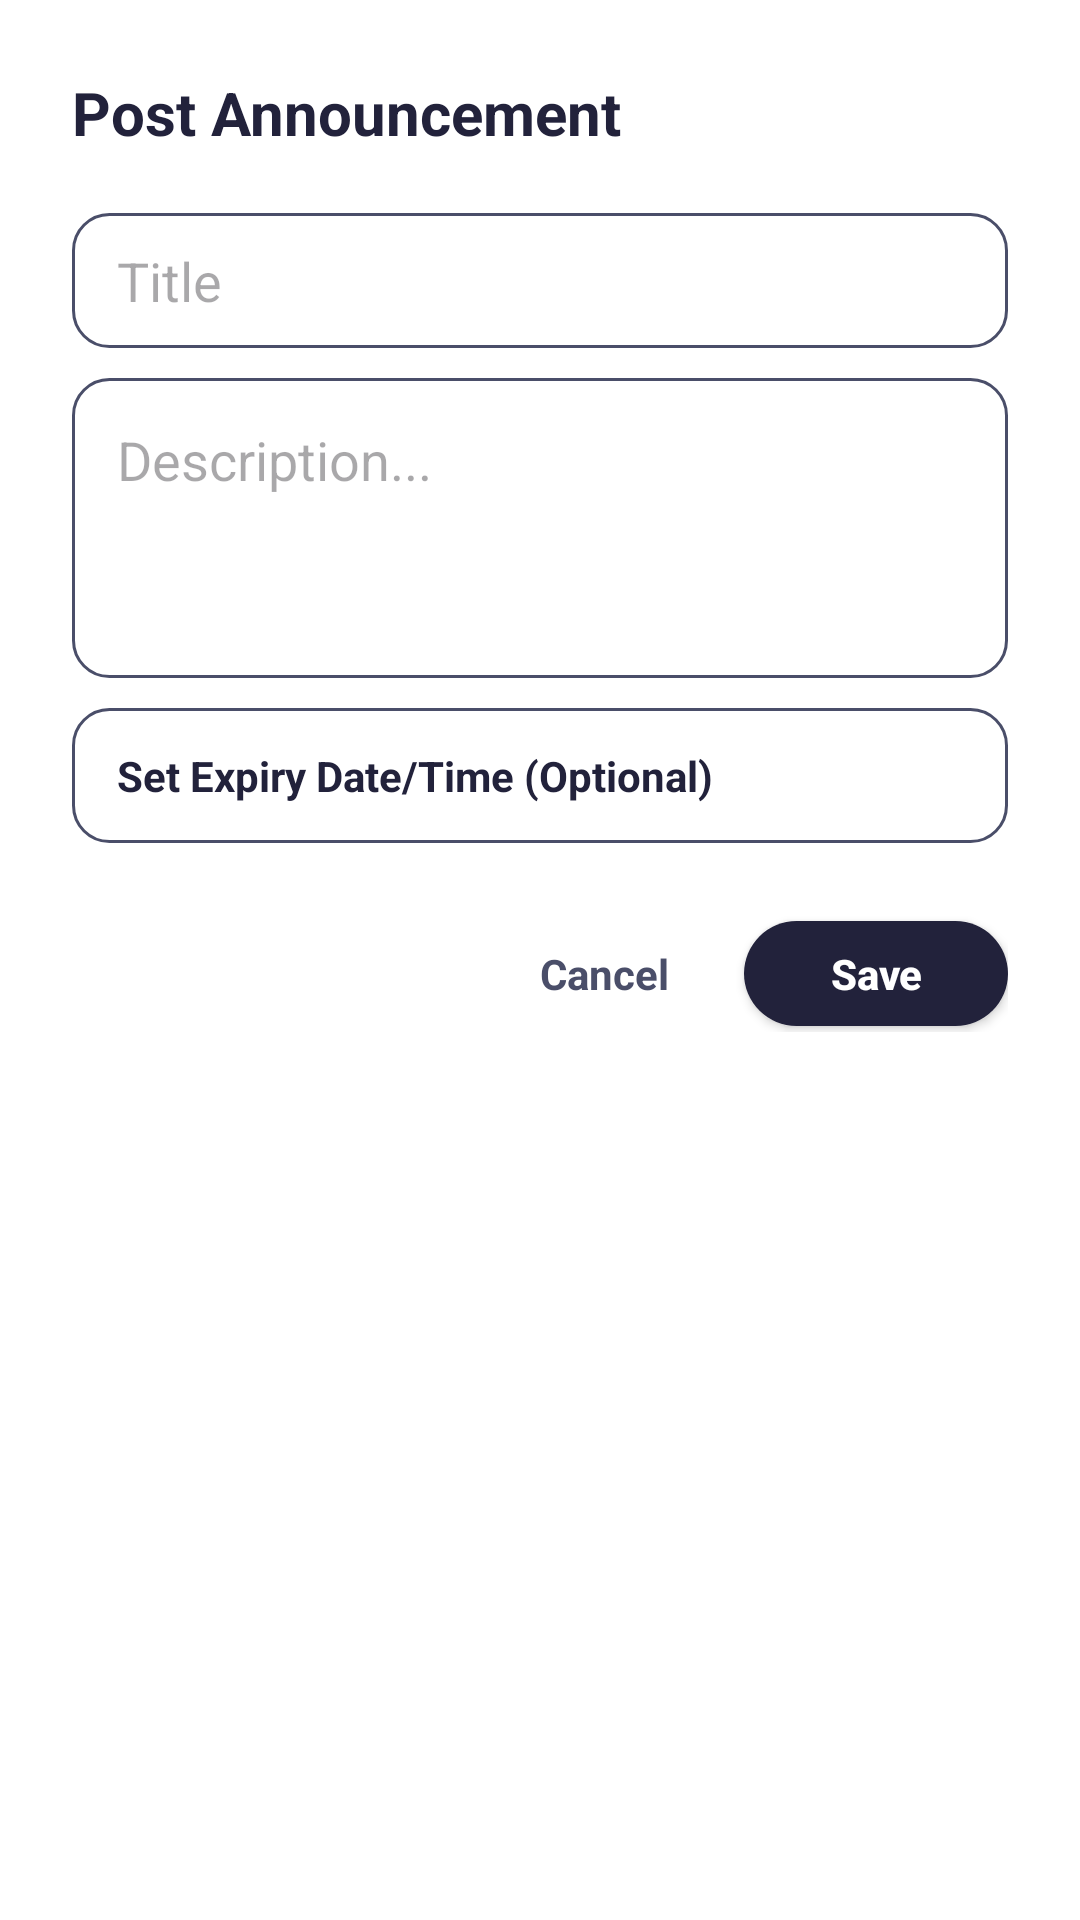

Produce the Android XML layout that renders to this screen, including the resource entries it uses.
<!-- AndroidManifest.xml: application theme Theme.TenantConnect -->
<!-- res/layout/dialog_post_announcement.xml -->
<?xml version="1.0" encoding="utf-8"?>
<LinearLayout xmlns:android="http://schemas.android.com/apk/res/android"
    android:layout_width="match_parent"
    android:layout_height="wrap_content"
    android:background="@color/white"
    android:orientation="vertical"
    android:padding="24dp">

    <TextView
        android:id="@+id/tv_dialog_title"
        android:layout_width="wrap_content"
        android:layout_height="wrap_content"
        android:text="Post Announcement"
        android:textColor="@color/navy"
        android:textSize="20sp"
        android:textStyle="bold" />

    <EditText
        android:id="@+id/et_announcement_title"
        android:layout_width="match_parent"
        android:layout_height="45dp"
        android:layout_marginTop="20dp"
        android:background="@drawable/bg_input_field"
        android:hint="Title"
        android:paddingHorizontal="15dp"
        android:textColor="@color/slate" />

    <EditText
        android:id="@+id/et_announcement_desc"
        android:layout_width="match_parent"
        android:layout_height="100dp"
        android:layout_marginTop="10dp"
        android:background="@drawable/bg_input_field"
        android:gravity="top"
        android:hint="Description..."
        android:padding="15dp"
        android:textColor="@color/slate" />

    <TextView
        android:id="@+id/tv_expiry_picker"
        android:layout_width="match_parent"
        android:layout_height="45dp"
        android:layout_marginTop="10dp"
        android:background="@drawable/bg_input_field"
        android:gravity="center_vertical"
        android:paddingHorizontal="15dp"
        android:text="Set Expiry Date/Time (Optional)"
        android:textColor="@color/navy"
        android:textStyle="bold" />

    <LinearLayout
        android:layout_width="match_parent"
        android:layout_height="wrap_content"
        android:layout_marginTop="24dp"
        android:gravity="end"
        android:orientation="horizontal">

        <TextView
            android:id="@+id/btn_cancel"
            android:layout_width="wrap_content"
            android:layout_height="wrap_content"
            android:padding="10dp"
            android:text="Cancel"
            android:textColor="@color/slate"
            android:textStyle="bold" />

        <androidx.appcompat.widget.AppCompatButton
            android:id="@+id/btn_post"
            android:layout_width="wrap_content"
            android:layout_height="35dp"
            android:layout_marginStart="15dp"
            android:background="@drawable/bg_button"
            android:backgroundTint="@color/navy"
            android:paddingHorizontal="25dp"
            android:text="Save"
            android:textAllCaps="false"
            android:textColor="@android:color/white"
            android:textStyle="bold" />
    </LinearLayout>

</LinearLayout>
<!-- resources referenced by this layout -->
<resources>
  <color name="navy">#22223B</color>
  <color name="slate">#4A4E69</color>
  <color name="white">#FFFFFFFF</color>
  <!-- drawable bg_button (drawable) -->
  <?xml version="1.0" encoding="utf-8"?>
  <shape xmlns:android="http://schemas.android.com/apk/res/android">
      <solid android:color="@color/navy" />
      <corners android:radius="25dp" />
  </shape>
  <!-- drawable bg_input_field (drawable) -->
  <?xml version="1.0" encoding="utf-8"?>
  <shape xmlns:android="http://schemas.android.com/apk/res/android">
      <stroke android:width="1dp" android:color="@color/slate" />
      <corners android:radius="12dp" />
      <solid android:color="@color/white" />
  </shape>
  <style name="Theme.TenantConnect" parent="Theme.Material3.DayNight.NoActionBar">
          
          <item name="colorPrimary">@color/navy</item>
          <item name="colorSecondary">@color/slate</item>
          <item name="android:statusBarColor">@color/navy</item>
      </style>
</resources>
